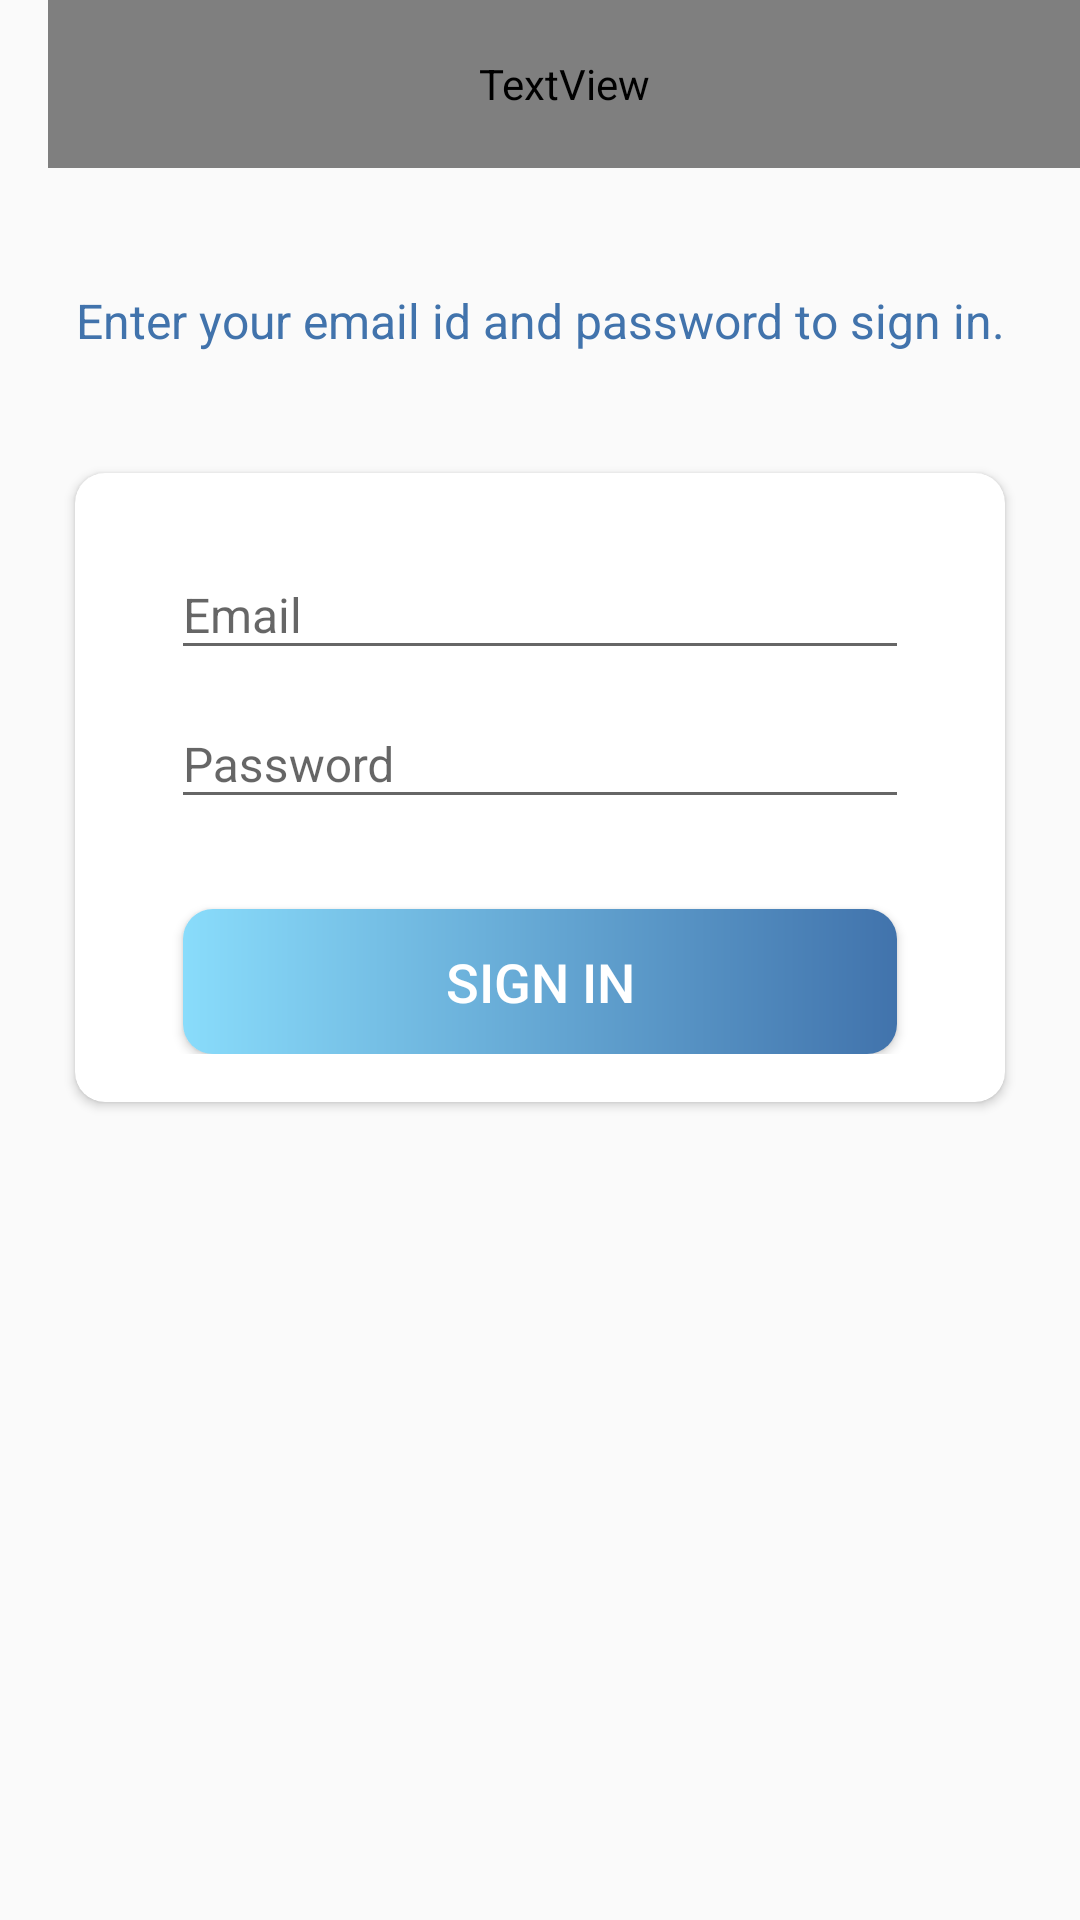

Reconstruct the res/layout file that produces this screen, plus the resources it refers to.
<!-- AndroidManifest.xml: activity theme AppTheme.NoActionBar -->
<!-- res/layout/activity_sign_in.xml -->
<LinearLayout
    xmlns:android="http://schemas.android.com/apk/res/android"
    xmlns:app="http://schemas.android.com/apk/res-auto"
    xmlns:tools="http://schemas.android.com/tools"
    android:layout_width="match_parent"
    android:layout_height="match_parent"
    android:orientation="vertical"
    tools:context=".activities.SignInActivity">

    <androidx.appcompat.widget.Toolbar
        android:id="@+id/toolbar_sign_in_activity"
        android:layout_width="match_parent"
        android:layout_height="?attr/actionBarSize">

        <TextView
            android:id="@+id/tv_title"
            android:layout_width="match_parent"
            android:layout_height="match_parent"
            android:gravity="center_vertical"
            android:text="@string/sign_in"
            android:textColor="@color/PrimaryTextColor"
            android:textSize="@dimen/toolbar_title_text_size"
            android:textStyle="bold"/>

    </androidx.appcompat.widget.Toolbar>

    <LinearLayout
        android:layout_width="match_parent"
        android:layout_height="match_parent"
        android:layout_gravity="center"
        android:layout_marginTop="@dimen/authentication_screen_content_marginTop"
        android:orientation="vertical">

        <TextView
            android:layout_width="match_parent"
            android:layout_height="wrap_content"
            android:gravity="center"
            android:text="@string/sign_in_description_text"
            android:textColor="@color/ColorAccent"
            android:textSize="@dimen/authentication_description_text_size"/>

        <androidx.cardview.widget.CardView
            android:layout_width="match_parent"
            android:layout_height="wrap_content"
            android:layout_marginTop="@dimen/authentication_screen_content_marginTop"
            android:layout_marginStart="@dimen/authentication_screen_marginStartEnd"
            android:layout_marginEnd="@dimen/authentication_screen_marginStartEnd"
            android:elevation="@dimen/card_view_elevation"
            app:cardCornerRadius="@dimen/card_view_corner_radius">

            <LinearLayout
                android:layout_width="match_parent"
                android:layout_height="wrap_content"
                android:orientation="vertical"
                android:padding="@dimen/card_view_layout_content_padding">

                <com.google.android.material.textfield.TextInputLayout
                    android:layout_width="match_parent"
                    android:layout_height="wrap_content"
                    android:layout_marginStart="@dimen/authentication_screen_til_marginStartEnd"
                    android:layout_marginEnd="@dimen/authentication_screen_til_marginStartEnd">

                    <androidx.appcompat.widget.AppCompatEditText
                        android:id="@+id/et_email"
                        android:layout_width="match_parent"
                        android:layout_height="wrap_content"
                        android:hint="@string/email"
                        android:inputType="textEmailAddress"
                        android:textSize="@dimen/et_text_size"/>

                </com.google.android.material.textfield.TextInputLayout>

                <com.google.android.material.textfield.TextInputLayout
                    android:layout_width="match_parent"
                    android:layout_height="wrap_content"
                    android:layout_marginStart="@dimen/authentication_screen_til_marginStartEnd"

                    android:layout_marginEnd="@dimen/authentication_screen_til_marginStartEnd">

                    <androidx.appcompat.widget.AppCompatEditText
                        android:id="@+id/et_password"
                        android:layout_width="match_parent"
                        android:layout_height="wrap_content"
                        android:hint="@string/password"
                        android:inputType="textPassword"
                        android:textSize="@dimen/et_text_size"/>

                </com.google.android.material.textfield.TextInputLayout>

                <Button
                    android:id="@+id/btn_sign_in"
                    android:layout_width="match_parent"
                    android:layout_height="wrap_content"
                    android:layout_gravity="center"
                    android:layout_marginStart="@dimen/btn_marginStartEnd"
                    android:layout_marginTop="@dimen/sign_up_screen_btn_marginTop"
                    android:layout_marginEnd="@dimen/btn_marginStartEnd"
                    android:background="@drawable/shape_button_rounded"
                    android:foreground="?attr/selectableItemBackground"
                    android:gravity="center"
                    android:paddingTop="@dimen/btn_paddingTopBottom"
                    android:paddingBottom="@dimen/btn_paddingTopBottom"
                    android:text="@string/sign_in"
                    android:textColor="@android:color/white"
                    android:textSize="@dimen/btn_text_size"/>
            </LinearLayout>
        </androidx.cardview.widget.CardView>
    </LinearLayout>
</LinearLayout>
<!-- resources referenced by this layout -->
<resources>
  <color name="ColorAccent">#4173ac</color>
  <color name="PrimaryTextColor" />
  <dimen name="authentication_description_text_size">16sp</dimen>
  <dimen name="authentication_screen_content_marginTop">40dp</dimen>
  <dimen name="authentication_screen_marginStartEnd">25dp</dimen>
  <dimen name="authentication_screen_til_marginStartEnd">16dp</dimen>
  <dimen name="btn_marginStartEnd">20dp</dimen>
  <dimen name="btn_paddingTopBottom">12dp</dimen>
  <dimen name="btn_text_size">18sp</dimen>
  <dimen name="card_view_corner_radius">10dp</dimen>
  <dimen name="card_view_elevation">15dp</dimen>
  <dimen name="card_view_layout_content_padding">16dp</dimen>
  <dimen name="et_text_size">16sp</dimen>
  <dimen name="sign_up_screen_btn_marginTop">30dp</dimen>
  <dimen name="toolbar_title_text_size">18sp</dimen>
  <!-- drawable shape_button_rounded (drawable) -->
  <?xml version="1.0" encoding="utf-8"?>
  <shape xmlns:android="http://schemas.android.com/apk/res/android"
  
      android:shape="rectangle">
  
      <gradient
          android:angle="360"
          android:startColor="@color/ColorPrimary"
          android:endColor="@color/ColorPrimaryDark"
          android:type="linear">
      </gradient>
  
      <corners
          android:radius="10dp"/>
  
  </shape>
  <string name="email">Email</string>
  <string name="password">Password</string>
  <string name="sign_in">SIGN IN</string>
  <string name="sign_in_description_text">Enter your email id and password to sign in.</string>
  <style name="AppTheme.NoActionBar" parent="Theme.AppCompat.Light">
          <item name="windowActionBar">false</item>
          <item name="windowNoTitle">true</item>
      </style>
  <color name="ColorPrimary">#89dcfb</color>
  <color name="ColorPrimaryDark">#4173ac</color>
</resources>
